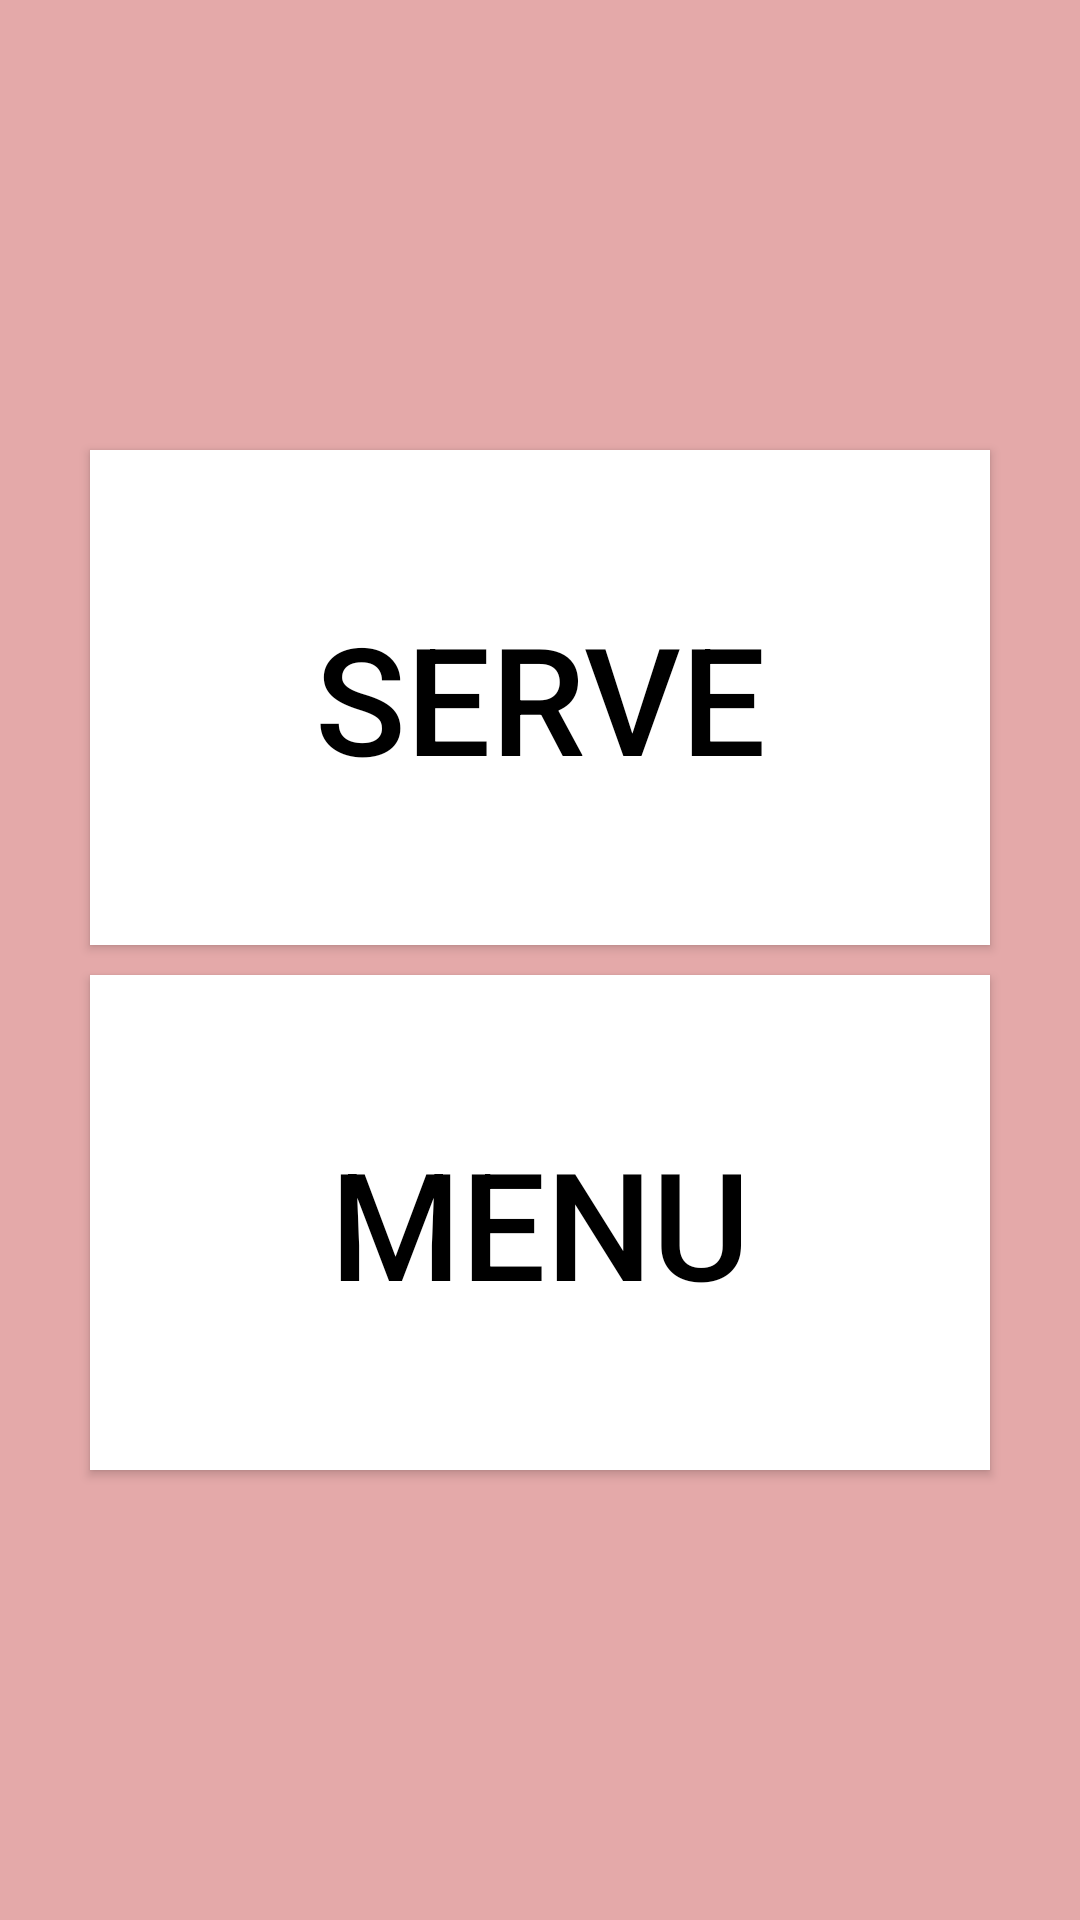

Write the Android layout XML for this screen, with the resource values it uses.
<!-- AndroidManifest.xml: application theme Theme.MyApplication -->
<!-- res/layout/part2_choice.xml -->
<?xml version="1.0" encoding="utf-8"?>
<LinearLayout
    xmlns:android="http://schemas.android.com/apk/res/android"
    xmlns:app="http://schemas.android.com/apk/res-auto"
    android:layout_width="match_parent"
    android:layout_height="match_parent"
    android:orientation="vertical"
    android:background="#E4A9A9"
    android:layout_gravity="center">

    <Button
        android:id="@+id/btn_server"
        android:layout_width="300dp"
        android:layout_height="wrap_content"
        android:layout_gravity="center"
        android:layout_marginTop="150dp"
        android:layout_marginBottom="10dp"
        android:layout_weight="1"
        android:background="#FFFFFF"
        android:text="SERVE"
        android:textColor="@color/black"
        android:textSize="50dp"
        app:backgroundTint="#FFFFFF" />

    <Button
        android:id="@+id/btn_menu"
        android:layout_width="300dp"
        android:layout_height="wrap_content"
        android:layout_gravity="center"
        android:layout_marginBottom="150dp"
        android:layout_weight="1"
        android:background="#FFFFFF"
        android:text="MENU"
        android:textColor="@color/black"
        android:textSize="50dp"
        app:backgroundTint="#FFFFFF" />
</LinearLayout>
<!-- resources referenced by this layout -->
<resources>
  <color name="black">#FF000000</color>
  <style name="Theme.MyApplication" parent="Theme.MaterialComponents.DayNight.NoActionBar">
          
          <item name="colorPrimary">@color/purple_500</item>
          <item name="colorPrimaryVariant">@color/purple_700</item>
          <item name="colorOnPrimary">@color/white</item>
          
          <item name="colorSecondary">@color/teal_200</item>
          <item name="colorSecondaryVariant">@color/teal_700</item>
          <item name="colorOnSecondary">@color/black</item>
          
          <item name="android:statusBarColor" tools:targetApi="l">?attr/colorPrimaryVariant</item>
          
      </style>
  <color name="purple_500">#FF6200EE</color>
  <color name="purple_700">#FF3700B3</color>
  <color name="white">#FFFFFFFF</color>
  <color name="teal_200">#FF03DAC5</color>
  <color name="teal_700">#FF018786</color>
</resources>
